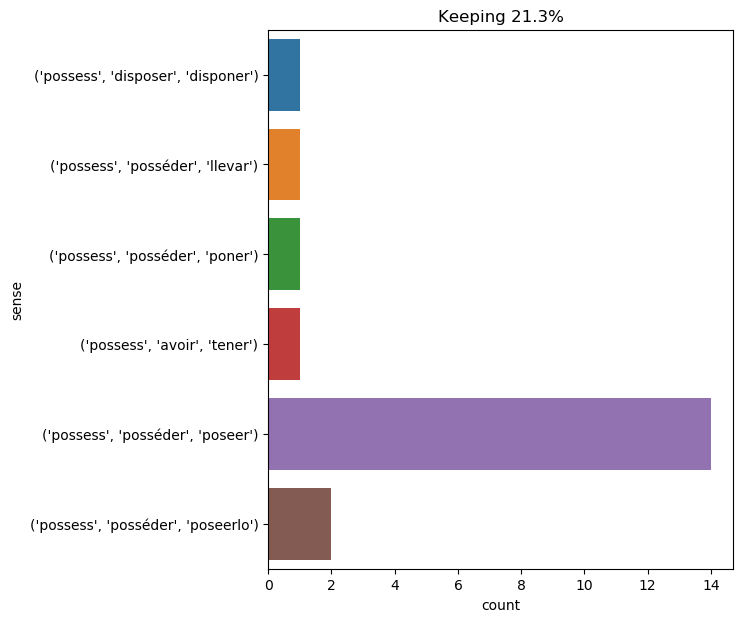

Values plotted in this chart, from the file beside it:
text, ind, sense, label
i will add that the unknown appears to p…, 8, ('possess', 'disposer', 'disponer'), 0
if it was he , he possesses a power whic…, 6, ('possess', 'posséder', 'poseer'), 1
three hours later , still treading on th…, 65, ('possess', 'posséder', 'poseer'), 1
it is true that when a man possesses a y…, 7, ('possess', 'posséder', 'poner'), 2
mrs . fairfax had said mr . rochester po…, 8, ('possess', 'avoir', 'tener'), 3
what stores of knowledge they possessed …, 5, ('possess', 'posséder', 'poseer'), 1
porthos would have given ten years of hi…, 10, ('possess', 'posséder', 'poseer'), 1
they did not possess even the tools nece…, 3, ('possess', 'posséder', 'poseer'), 1
the inventory of the articles possessed …, 5, ('possess', 'posséder', 'poseer'), 1
a few provisions taken from the magazine…, 37, ('possess', 'posséder', 'poseer'), 1
happily , granite house possessed a stor…, 4, ('possess', 'posséder', 'poseer'), 1
towards the end of the summer , the poul…, 12, ('possess', 'posséder', 'poseer'), 1
" very bad indeed . in fact i consider y…, 85, ('possess', 'posséder', 'poseer'), 1
" now , " said gideon spilett , " since …, 11, ('possess', 'posséder', 'poseer'), 1
" yes ; i am a man of honor , " said d’a…, 34, ('possess', 'posséder', 'poseerlo'), 4
" yes ; i am a man of honor , " said d’a…, 40, ('possess', 'posséder', 'poseerlo'), 4
and now did the colonists possess an eff…, 5, ('possess', 'posséder', 'poseer'), 1
" indeed ! " replied m. fridrikssen , " …, 11, ('possess', 'posséder', 'poseer'), 1
at any rate , the settlers saw at once ,…, 17, ('possess', 'posséder', 'llevar'), 5
ayrton had no doubt been murdered by the…, 11, ('possess', 'posséder', 'poseer'), 1
